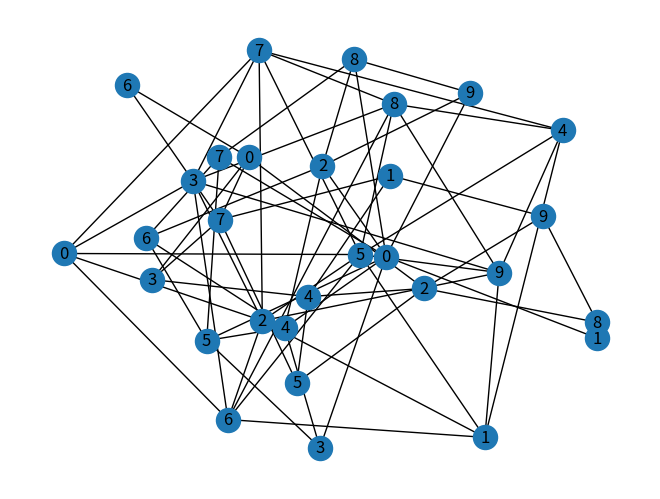
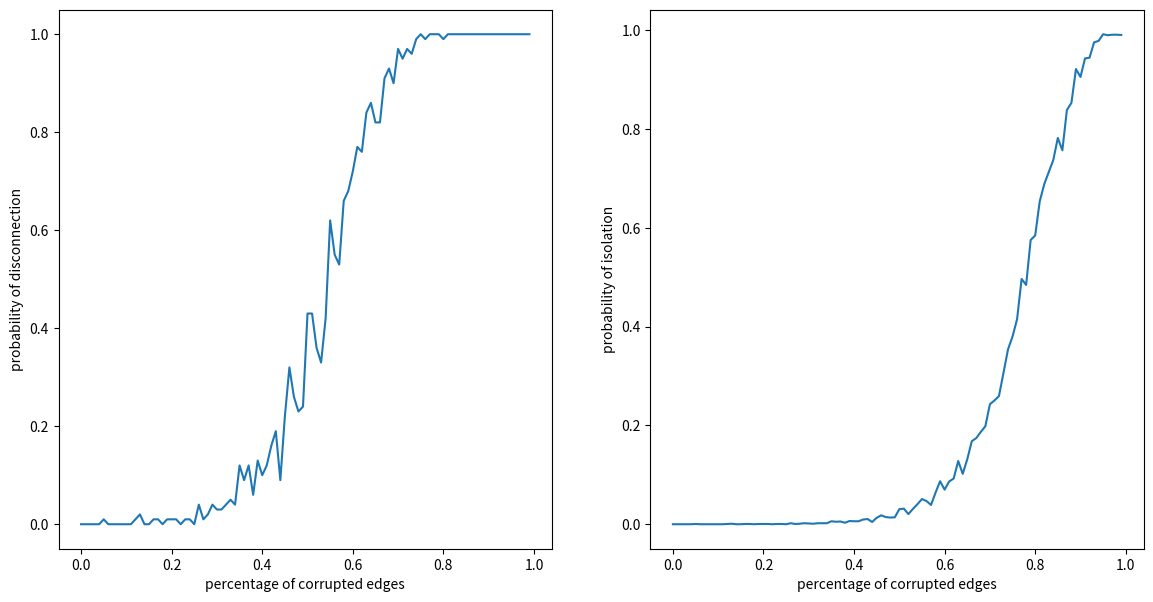
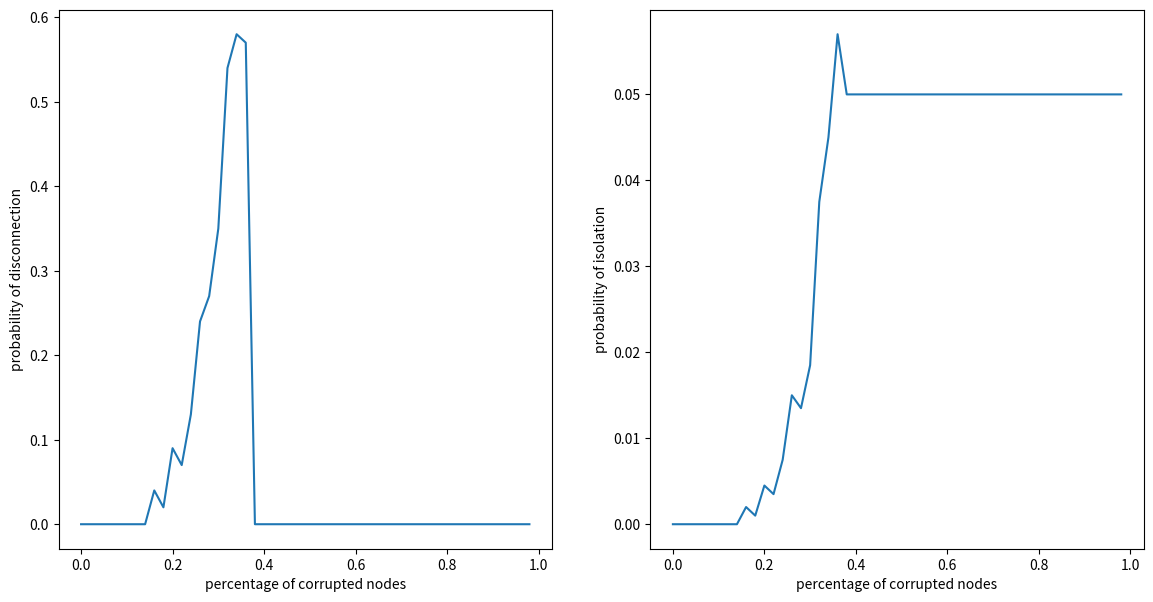
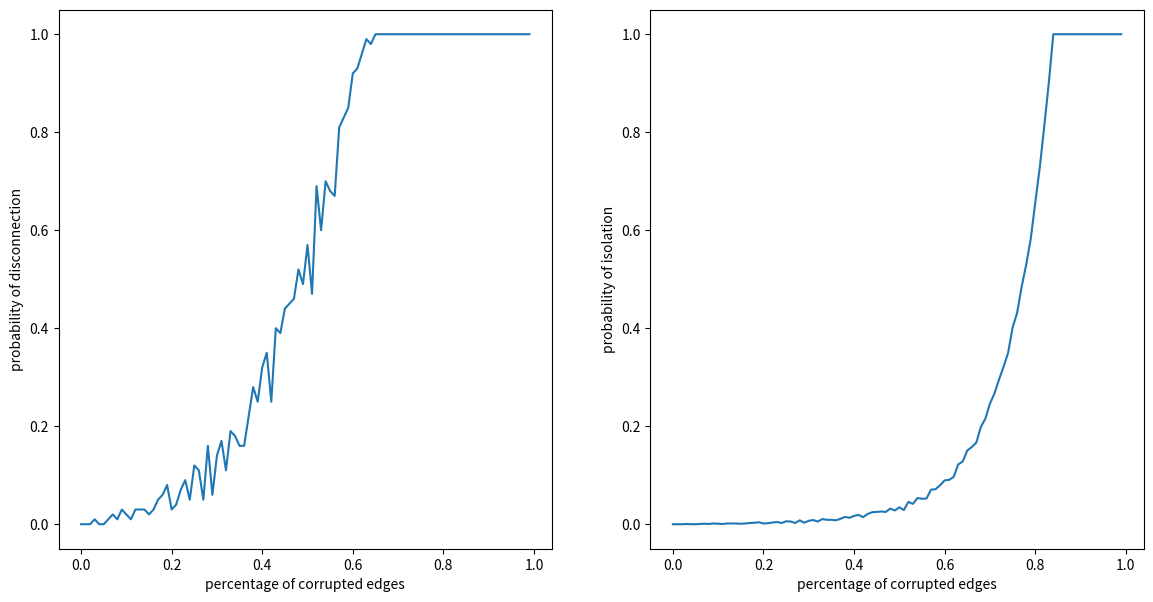
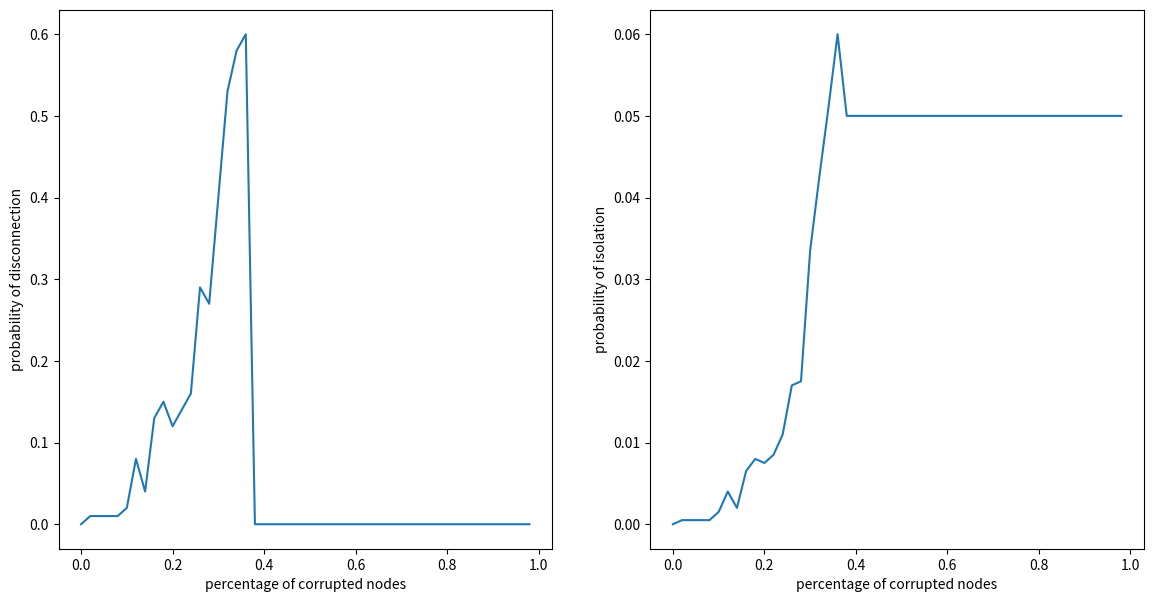
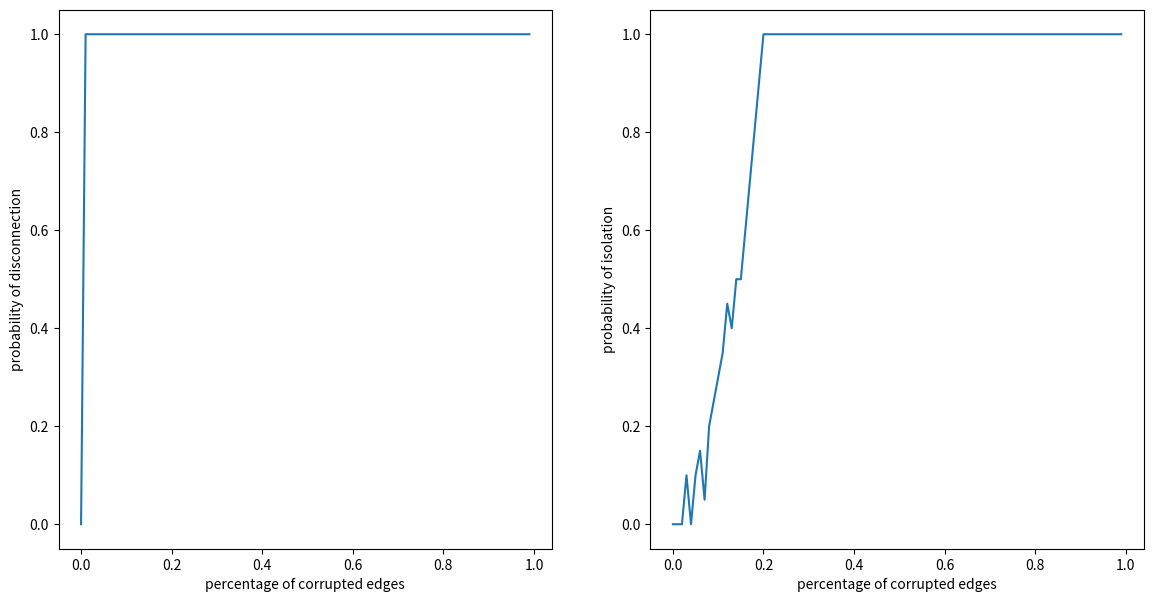
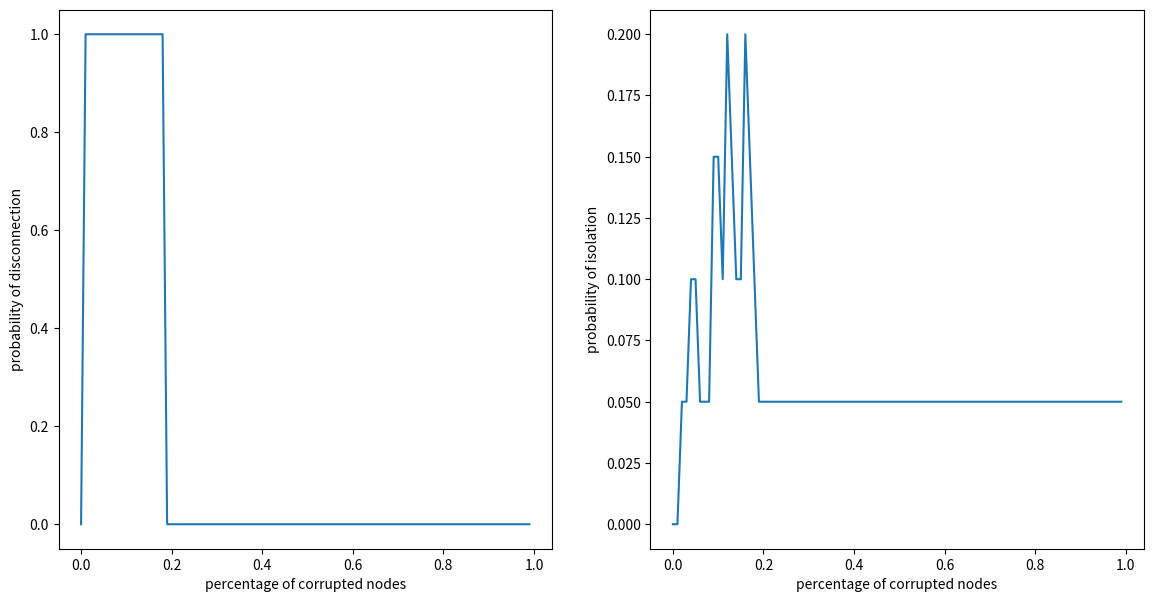

These charts were generated, in order, by the following Python code:
# -*- coding: utf-8 -*-
"""Untitled19.ipynb

Automatically generated by Colaboratory.

Original file is located at
    https://colab.research.google.com/drive/1Hfq4pfdUY4zzufcMeaR22X3-ljvNAGM3
"""

import networkx as nx
import numpy as np
import random
import time
import matplotlib.pyplot as plt

"""### **Request 1**

"""


def draw_graph(G):
    pos = nx.spring_layout(G)
    nx.draw(G, pos=pos, with_labels=True)
    plt.savefig('fig.png', bbox_inches='tight')


def make_erdos_renyi_graph(node_num, prob):
    G = nx.erdos_renyi_graph(n=node_num, p=prob)
    draw_graph(G)


def make_barabasi_albert_graph(node_num, attach_num):
    G = nx.barabasi_albert_graph(n=node_num, m=attach_num)
    draw_graph(G)


def make_watts_strogatz_graph(node_num, prob, k_nearest):
    G = nx.watts_strogatz_graph(n=node_num, k=k_nearest, p=prob)
    print(G)
    draw_graph(G)


make_erdos_renyi_graph(10, 0.4)

make_barabasi_albert_graph(10, 3)

make_watts_strogatz_graph(10, 0.5, 6)

"""### **Request 2 & 3**

"""

import networkx as nx
import numpy as np
import random
import time
import matplotlib.pyplot as plt


def magic(number_nodes, mode, sub_mode, eliminated_number, probability=0, new_node_edges=0, neighbors=0):
    if mode == 1:
        G = nx.erdos_renyi_graph(n=number_nodes, p=probability)
    elif mode == 2:
        G = nx.barabasi_albert_graph(n=number_nodes, m=new_node_edges)
    elif mode == 3:
        G = nx.watts_strogatz_graph(n=number_nodes, k=neighbors, p=probability)

    if sub_mode == 0:

        edges = list(G.edges())
        # print (edges)
        indices_edges = [i for i in range(len(edges))]
        if len(edges) < eliminated_number:
            eliminated_number = len(edges)
        selected_edges = list(np.random.choice(indices_edges, eliminated_number, replace=False))

        # print (selected_edges)
        for i in selected_edges:
            # print("Log Edges:", edges[i][0], edges[i][1])
            G.remove_edge(edges[i][0], edges[i][1])
    elif sub_mode == 1:
        nodes = list(G.nodes())
        indices_nodes = [i for i in range(len(nodes))]
        temp_eliminated_number = eliminated_number
        if len(nodes) - 1 < eliminated_number:
            eliminated_number = len(nodes) - 1
        # if number_nodes - 1 <= temp_eliminated_number:
        #   return 0, number_nodes
        selected_nodes = list(np.random.choice(indices_nodes, eliminated_number, replace=False))
        for i in selected_nodes:
            G.remove_node(nodes[i])
            # print("Log Nodes:", nodes[i])
    # print("The graph:", G)

    # print("Edges: ", edges)
    # print("Selected edges:", selected_edges)

    # print("Nodes: ", nodes)
    # print("Selected nodes:", selected_nodes)

    connectivity = nx.is_connected(G)
    number_of_connected_comps = nx.number_connected_components(G)
    num_isolated_nodes = len(list(nx.isolates(G)))

    return int(connectivity), num_isolated_nodes

    # pos = nx.spring_layout(G)
    # nx.draw(G, pos=pos, with_labels=True)
    # plt.savefig('fig.png',bbox_inches='tight')


# if __name__ == "__main__":
#     while True:
#         graph_mode = int(input("####### Graph Mode #######\n1.ER Graph\n2.BA Graph\n3.WS Graph\nEnter Mode: "))

def draw(n, num_of_elimination, connectivity, isolation, sub_mode):
    fig, axs = plt.subplots(1, 2, figsize=(14, 7))

    text = "edges" if sub_mode == 0 else "nodes"

    axs[0].plot(np.arange(0, num_of_elimination) / num_of_elimination, 1 - np.array(connectivity))
    axs[0].set_xlabel('percentage of corrupted ' + text)
    axs[0].set_ylabel('probability of disconnection')

    axs[1].plot(np.arange(0, num_of_elimination) / num_of_elimination, np.array(isolation) / n)
    axs[1].set_xlabel('percentage of corrupted ' + text)
    axs[1].set_ylabel('probability of isolation')

    plt.show()


def run(num_of_elimination, exp_repetition, mode, sub_mode, n, p=0, k=0, m=0):
    # n = 20
    # p = 0.3

    connectivity = []
    isolation = []

    # num_of_elimination = 220
    # exp_repetition = 100

    for j in range(num_of_elimination):
        sum_connectivity = 0
        sum_isolated = 0
        counter = 0
        for i in range(exp_repetition):
            if mode == 1:
                out = magic(number_nodes=n, probability=p, mode=mode, sub_mode=sub_mode, eliminated_number=j)
            elif mode == 2:
                out = magic(number_nodes=n, new_node_edges=m, mode=mode, sub_mode=sub_mode, eliminated_number=j)
            elif mode == 3:
                out = magic(number_nodes=n, probability=p, mode=mode, sub_mode=sub_mode, eliminated_number=j,
                            neighbors=k)

            sum_connectivity += out[0]
            sum_isolated += out[1]
        connectivity.append(sum_connectivity / exp_repetition)
        isolation.append(sum_isolated / exp_repetition)

    print(connectivity, isolation, sep='\n')
    draw(n, num_of_elimination, connectivity, isolation, sub_mode=sub_mode)


"""### **ER**"""

run(num_of_elimination=100, exp_repetition=100, mode=1, sub_mode=0, n=20, p=0.45)
run(num_of_elimination=50, exp_repetition=100, mode=1, sub_mode=1, n=20, p=0.45)

"""### **BA**"""

run(num_of_elimination=100, exp_repetition=100, mode=2, sub_mode=0, n=20, m=6)
run(num_of_elimination=50, exp_repetition=100, mode=2, sub_mode=1, n=20, m=6)

"""### **WS**"""

run(num_of_elimination=100, exp_repetition=1, mode=3, sub_mode=0, n=20, p=0.45, k=2)
run(num_of_elimination=100, exp_repetition=1, mode=3, sub_mode=1, n=20, p=0.45, k=2)
